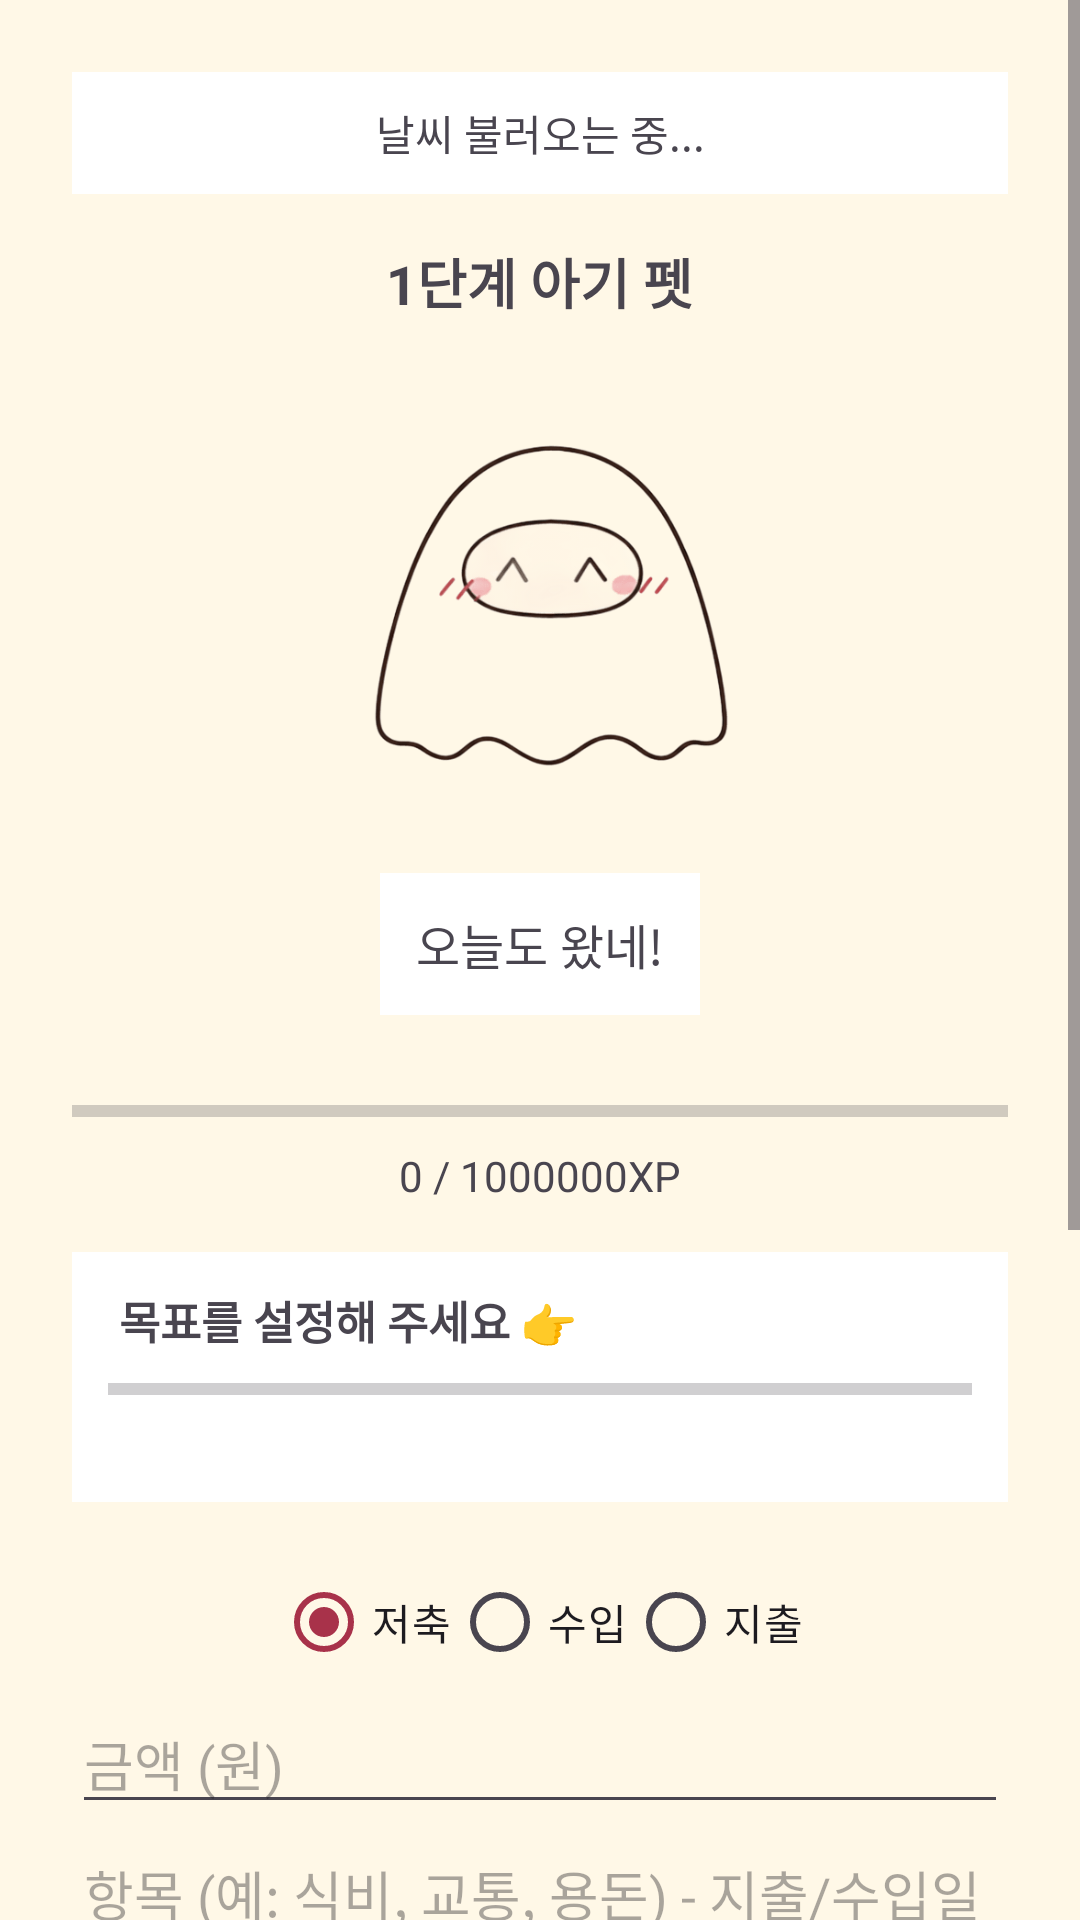

Reconstruct the res/layout file that produces this screen, plus the resources it refers to.
<!-- AndroidManifest.xml: application theme Theme.TeamProject -->
<!-- res/layout/activity_main.xml -->
<?xml version="1.0" encoding="utf-8"?>
<ScrollView xmlns:android="http://schemas.android.com/apk/res/android"
    android:layout_width="match_parent"
    android:layout_height="match_parent"
    android:fillViewport="true"
    android:background="#FFF8E7">

    <LinearLayout
        android:layout_width="match_parent"
        android:layout_height="wrap_content"
        android:orientation="vertical"
        android:gravity="center_horizontal"
        android:padding="24dp">

        <TextView
            android:id="@+id/tvWeather"
            android:layout_width="match_parent"
            android:layout_height="wrap_content"
            android:text="날씨 불러오는 중..."
            android:textSize="14sp"
            android:background="#FFFFFF"
            android:padding="10dp"
            android:gravity="center" />

        <TextView
            android:id="@+id/tvStage"
            android:layout_width="wrap_content"
            android:layout_height="wrap_content"
            android:text="1단계 아기 펫"
            android:textSize="18sp"
            android:textStyle="bold"
            android:layout_marginTop="16dp" />

        <FrameLayout
            android:id="@+id/frameHomePet"
            android:layout_width="wrap_content"
            android:layout_height="wrap_content"
            android:layout_marginTop="16dp">

            <ImageView
                android:id="@+id/ivPet"
                android:layout_width="160dp"
                android:layout_height="160dp"
                android:src="@drawable/pet1"
                android:scaleType="fitCenter" />

            <ImageView
                android:id="@+id/ivPetItem"
                android:layout_width="81dp"
                android:layout_height="73dp"
                android:layout_gravity="top|center_horizontal"
                android:layout_marginStart="30dp"
                android:layout_marginTop="0dp"
                android:scaleType="fitCenter" />
        </FrameLayout>

        <TextView
            android:id="@+id/tvSpeech"
            android:layout_width="wrap_content"
            android:layout_height="wrap_content"
            android:text="오늘도 왔네!"
            android:textSize="16sp"
            android:background="#FFFFFF"
            android:padding="12dp"
            android:layout_marginTop="8dp" />

        <ProgressBar
            android:id="@+id/pbXp"
            style="?android:attr/progressBarStyleHorizontal"
            android:layout_width="match_parent"
            android:layout_height="16dp"
            android:max="1000000"
            android:progress="0"
            android:layout_marginTop="24dp" />

        <TextView
            android:id="@+id/tvXp"
            android:layout_width="wrap_content"
            android:layout_height="wrap_content"
            android:text="0 / 1000000XP"
            android:layout_marginTop="4dp" />

        <LinearLayout
            android:id="@+id/layoutGoal"
            android:layout_width="match_parent"
            android:layout_height="wrap_content"
            android:orientation="vertical"
            android:background="#FFFFFF"
            android:padding="12dp"
            android:layout_marginTop="16dp">

            <TextView
                android:id="@+id/tvHomeGoalName"
                android:layout_width="wrap_content"
                android:layout_height="wrap_content"
                android:text=" 목표를 설정해 주세요 👉"
                android:textSize="15sp"
                android:textStyle="bold" />

            <ProgressBar
                android:id="@+id/pbHomeGoal"
                style="?android:attr/progressBarStyleHorizontal"
                android:layout_width="match_parent"
                android:layout_height="12dp"
                android:max="100"
                android:layout_marginTop="6dp" />

            <TextView
                android:id="@+id/tvHomeGoalStatus"
                android:layout_width="wrap_content"
                android:layout_height="wrap_content"
                android:text=""
                android:textSize="13sp"
                android:layout_marginTop="2dp" />
        </LinearLayout>

        <RadioGroup
            android:id="@+id/rgType"
            android:layout_width="match_parent"
            android:layout_height="wrap_content"
            android:orientation="horizontal"
            android:gravity="center"
            android:layout_marginTop="16dp">

            <RadioButton
                android:id="@+id/rbSaving"
                android:layout_width="wrap_content"
                android:layout_height="wrap_content"
                android:checked="true"
                android:text="저축" />

            <RadioButton
                android:id="@+id/rbIncome"
                android:layout_width="wrap_content"
                android:layout_height="wrap_content"
                android:text="수입" />

            <RadioButton
                android:id="@+id/rbExpense"
                android:layout_width="wrap_content"
                android:layout_height="wrap_content"
                android:text="지출" />
        </RadioGroup>

        <EditText
            android:id="@+id/etAmount"
            android:layout_width="match_parent"
            android:layout_height="wrap_content"
            android:hint="금액 (원)"
            android:inputType="number" />

        <EditText
            android:id="@+id/etCategory"
            android:layout_width="match_parent"
            android:layout_height="wrap_content"
            android:hint="항목 (예: 식비, 교통, 용돈) - 지출/수입일 때"
            android:inputType="text" />

        <Button
            android:id="@+id/btnSave"
            android:layout_width="match_parent"
            android:layout_height="wrap_content"
            android:text="기록하기"
            android:layout_marginTop="8dp" />

        <LinearLayout
            android:layout_width="match_parent"
            android:layout_height="wrap_content"
            android:orientation="horizontal"
            android:layout_marginTop="12dp">

            <Button
                android:id="@+id/btnReport"
                android:layout_width="0dp"
                android:layout_height="90dp"
                android:layout_weight="1"
                android:text="월간 리포트"
                android:background="@drawable/btn_square"
                android:textColor="#FFF8E7"
                android:layout_marginEnd="6dp" />

            <Button
                android:id="@+id/btnHistory"
                android:layout_width="0dp"
                android:layout_height="90dp"
                android:layout_weight="1"
                android:text="저축 기록"
                android:background="@drawable/btn_square"
                android:textColor="#FFF8E7"
                android:layout_marginStart="6dp" />
        </LinearLayout>

        <LinearLayout
            android:layout_width="match_parent"
            android:layout_height="wrap_content"
            android:orientation="horizontal"
            android:layout_marginTop="12dp">

            <Button
                android:id="@+id/btnGoal"
                android:layout_width="0dp"
                android:layout_height="90dp"
                android:layout_weight="1"
                android:text="목표"
                android:background="@drawable/btn_square"
                android:textColor="#FFF8E7"
                android:layout_marginEnd="6dp" />

            <Button
                android:id="@+id/btnCloset"
                android:layout_width="0dp"
                android:layout_height="90dp"
                android:layout_weight="1"
                android:text="펫 옷장"
                android:background="@drawable/btn_square"
                android:textColor="#FFF8E7"
                android:layout_marginStart="6dp" />
        </LinearLayout>

        <Button
            android:id="@+id/btnLogout"
            android:layout_width="wrap_content"
            android:layout_height="wrap_content"
            android:text="로그아웃"
            android:layout_marginTop="16dp" />
    </LinearLayout>
</ScrollView>
<!-- resources referenced by this layout -->
<resources>
  <!-- drawable btn_square (drawable) -->
  <?xml version="1.0" encoding="utf-8"?>
  <shape xmlns:android="http://schemas.android.com/apk/res/android"
      android:shape="rectangle">
      <solid android:color="#A8324A" />
      <corners android:radius="10dp" />
      <stroke android:width="2dp" android:color="#5C0016" />
  </shape>
  <!-- drawable pet1: png bitmap (drawable, 21941 bytes) -->
  <style name="Theme.TeamProject" parent="Base.Theme.TeamProject" />
  <style name="Base.Theme.TeamProject" parent="Theme.Material3.DayNight.NoActionBar">
          <item name="colorPrimary">#A8324A</item>
          <item name="colorOnPrimary">#FFF8E7</item>
      </style>
</resources>
